34-way image classification set "dataset" from GitHub (RageQuitters/Mahjong); label vocabulary: 1 bam, 1 CHAR, 1 dot, 2 bam, 2 CHAR, 2 dot, 3 bam, 3 CHAR, 3 dot, 4 bam, 4 CHAR, 4 dot, 5 bam, 5 CHAR, 5 dot, 6 bam, 6 CHAR, 6 dot, 7 bam, 7 CHAR, 7 dot, 8 bam, 8 CHAR, 8 dot, 9 bam, 9 CHAR, 9 dot, east wind tile, green dragon tile, north wind tile, red dragon tile, south wind tile, west wind tile, white dragon tile.

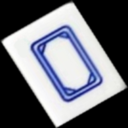
Label: white dragon tile

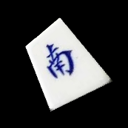
Label: south wind tile

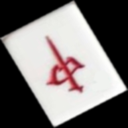
Label: red dragon tile

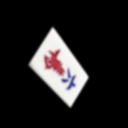
Label: 6 CHAR

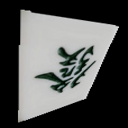
Label: green dragon tile

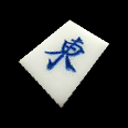
Label: east wind tile
